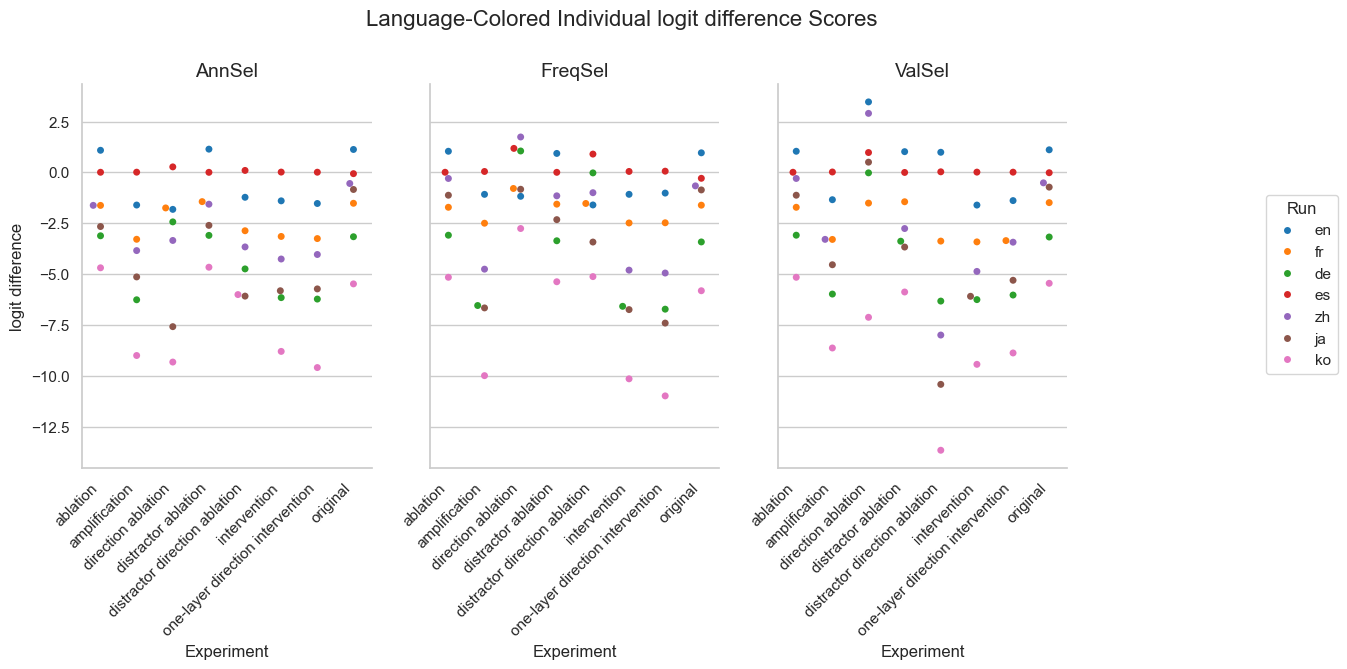

Data behind this chart, as committed beside it:
Experiment, Method, Run, mean, stdev
original, AnnSel, en, 1.128, 2.803
original, AnnSel, fr, -1.513, 3.321
original, AnnSel, de, -3.156, 3.608
original, AnnSel, es, -0.05952, 0.4012
original, AnnSel, zh, -0.5424, 3.703
original, AnnSel, ja, -0.8363, 4.322
original, AnnSel, ko, -5.47, 3.389
original, FreqSel, en, 0.9635, 2.816
original, FreqSel, fr, -1.606, 3.263
original, FreqSel, de, -3.411, 3.564
original, FreqSel, es, -0.2872, 1.015
original, FreqSel, zh, -0.6592, 3.635
original, FreqSel, ja, -0.8579, 4.39
original, FreqSel, ko, -5.807, 3.591
original, ValSel, en, 1.112, 2.724
original, ValSel, fr, -1.481, 3.25
original, ValSel, de, -3.169, 3.66
original, ValSel, es, -0.01339, 0.1227
original, ValSel, zh, -0.5104, 3.661
original, ValSel, ja, -0.7202, 4.286
original, ValSel, ko, -5.441, 3.333
distractor direction ablation, AnnSel, en, -1.219, 6.031
distractor direction ablation, AnnSel, fr, -2.861, 6.078
distractor direction ablation, AnnSel, de, -4.735, 6.369
distractor direction ablation, AnnSel, es, 0.09922, 0.6582
distractor direction ablation, AnnSel, zh, -3.656, 6.467
distractor direction ablation, AnnSel, ja, -6.071, 7.283
distractor direction ablation, AnnSel, ko, -5.995, 7.268
distractor direction ablation, FreqSel, en, -1.596, 6.083
distractor direction ablation, FreqSel, fr, -1.522, 6.849
distractor direction ablation, FreqSel, de, -0.02148, 7.063
distractor direction ablation, FreqSel, es, 0.9014, 3.012
distractor direction ablation, FreqSel, zh, -0.9938, 5.878
distractor direction ablation, FreqSel, ja, -3.416, 5.923
distractor direction ablation, FreqSel, ko, -5.113, 5.874
distractor direction ablation, ValSel, en, 0.9904, 6.674
distractor direction ablation, ValSel, fr, -3.37, 6.797
distractor direction ablation, ValSel, de, -6.314, 8.005
distractor direction ablation, ValSel, es, 0.03094, 0.2836
distractor direction ablation, ValSel, zh, -7.982, 6.558
distractor direction ablation, ValSel, ja, -10.4, 7.168
distractor direction ablation, ValSel, ko, -13.64, 6.558
direction ablation, AnnSel, en, -1.812, 6.521
direction ablation, AnnSel, fr, -1.742, 6.986
direction ablation, AnnSel, de, -2.427, 5.666
direction ablation, AnnSel, es, 0.273, 0.937
direction ablation, AnnSel, zh, -3.338, 6.973
direction ablation, AnnSel, ja, -7.569, 6.79
direction ablation, AnnSel, ko, -9.308, 6.734
direction ablation, FreqSel, en, -1.171, 8.246
direction ablation, FreqSel, fr, -0.7865, 9.061
direction ablation, FreqSel, de, 1.054, 8.638
direction ablation, FreqSel, es, 1.181, 2.976
direction ablation, FreqSel, zh, 1.741, 7.037
direction ablation, FreqSel, ja, -0.8256, 7.652
direction ablation, FreqSel, ko, -2.752, 7.297
direction ablation, ValSel, en, 3.463, 6.233
direction ablation, ValSel, fr, -1.504, 8.406
direction ablation, ValSel, de, -0.01941, 8.105
direction ablation, ValSel, es, 0.9776, 3.04
... 108 more rows
